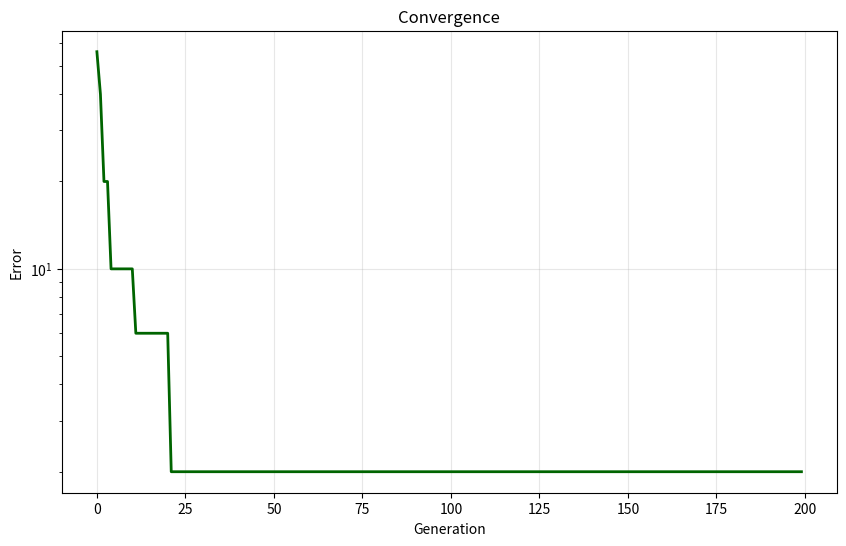

Source code (Python):
# x² + y² + z² = 1000
# x + y + z = 50

import numpy as np
import random
import matplotlib.pyplot as plt

class GA:
    def __init__(self, pop_size=500, gens=200, mut_rate=0.15, cross_rate=0.85):
        self.pop_size = pop_size
        self.gens = gens
        self.mut_rate = mut_rate
        self.cross_rate = cross_rate
        self.bounds = (-100, 100)
        self.best_sol = None
        self.best_err = float('inf')
        self.history = []
    
    def fitness(self, x, y, z):
        eq1 = x**2 + y**2 + z**2 - 1000
        eq2 = x + y + z - 50
        return abs(eq1) + abs(eq2)
    
    def create(self):
        return [random.randint(self.bounds[0], self.bounds[1]) for _ in range(3)]
    
    def population(self):
        return [self.create() for _ in range(self.pop_size)]
    
    def select(self, pop, fits):
        selected = []
        for _ in range(len(pop)):
            idx = random.sample(range(len(pop)), 3)
            winner = idx[np.argmin([fits[i] for i in idx])]
            selected.append(pop[winner].copy())
        return selected
    
    def crossover(self, p1, p2):
        if random.random() < self.cross_rate:
            point = random.randint(1, 2)
            c1 = p1[:point] + p2[point:]
            c2 = p2[:point] + p1[point:]
            return c1, c2
        return p1.copy(), p2.copy()
    
    def mutate(self, ind):
        for i in range(3):
            if random.random() < self.mut_rate:
                ind[i] = random.randint(self.bounds[0], self.bounds[1])
        return ind
    
    def solve(self):
        pop = self.population()
        
        for gen in range(self.gens):
            fits = [self.fitness(ind[0], ind[1], ind[2]) for ind in pop]
            
            best_idx = np.argmin(fits)
            if fits[best_idx] < self.best_err:
                self.best_err = fits[best_idx]
                self.best_sol = pop[best_idx].copy()
            
            self.history.append(self.best_err)
            
            if self.best_err < 0.1:
                break
            
            pop = self.select(pop, fits)
            
            new_pop = []
            for i in range(0, len(pop), 2):
                if i + 1 < len(pop):
                    c1, c2 = self.crossover(pop[i], pop[i+1])
                    new_pop.append(c1)
                    new_pop.append(c2)
                else:
                    new_pop.append(pop[i].copy())
            
            pop = [self.mutate(ind) for ind in new_pop]
        
        return self.best_sol, self.best_err
    
    def plot(self):
        plt.figure(figsize=(10, 6))
        plt.plot(self.history, linewidth=2, color='darkgreen')
        plt.xlabel('Generation')
        plt.ylabel('Error')
        plt.title('Convergence')
        plt.yscale('log')
        plt.grid(True, alpha=0.3)
        plt.show()


if __name__ == "__main__":
    ga = GA(pop_size=500, gens=200, mut_rate=0.15, cross_rate=0.85)
    
    solution, error = ga.solve()
    
    x, y, z = solution
    print(f"Solution: ({x}, {y}, {z})")
    print(f"x²+y²+z² = {x**2 + y**2 + z**2} (need 1000)")
    print(f"x+y+z = {x + y + z} (need 50)")
    print(f"Error: {error}")
    
    ga.plot()
